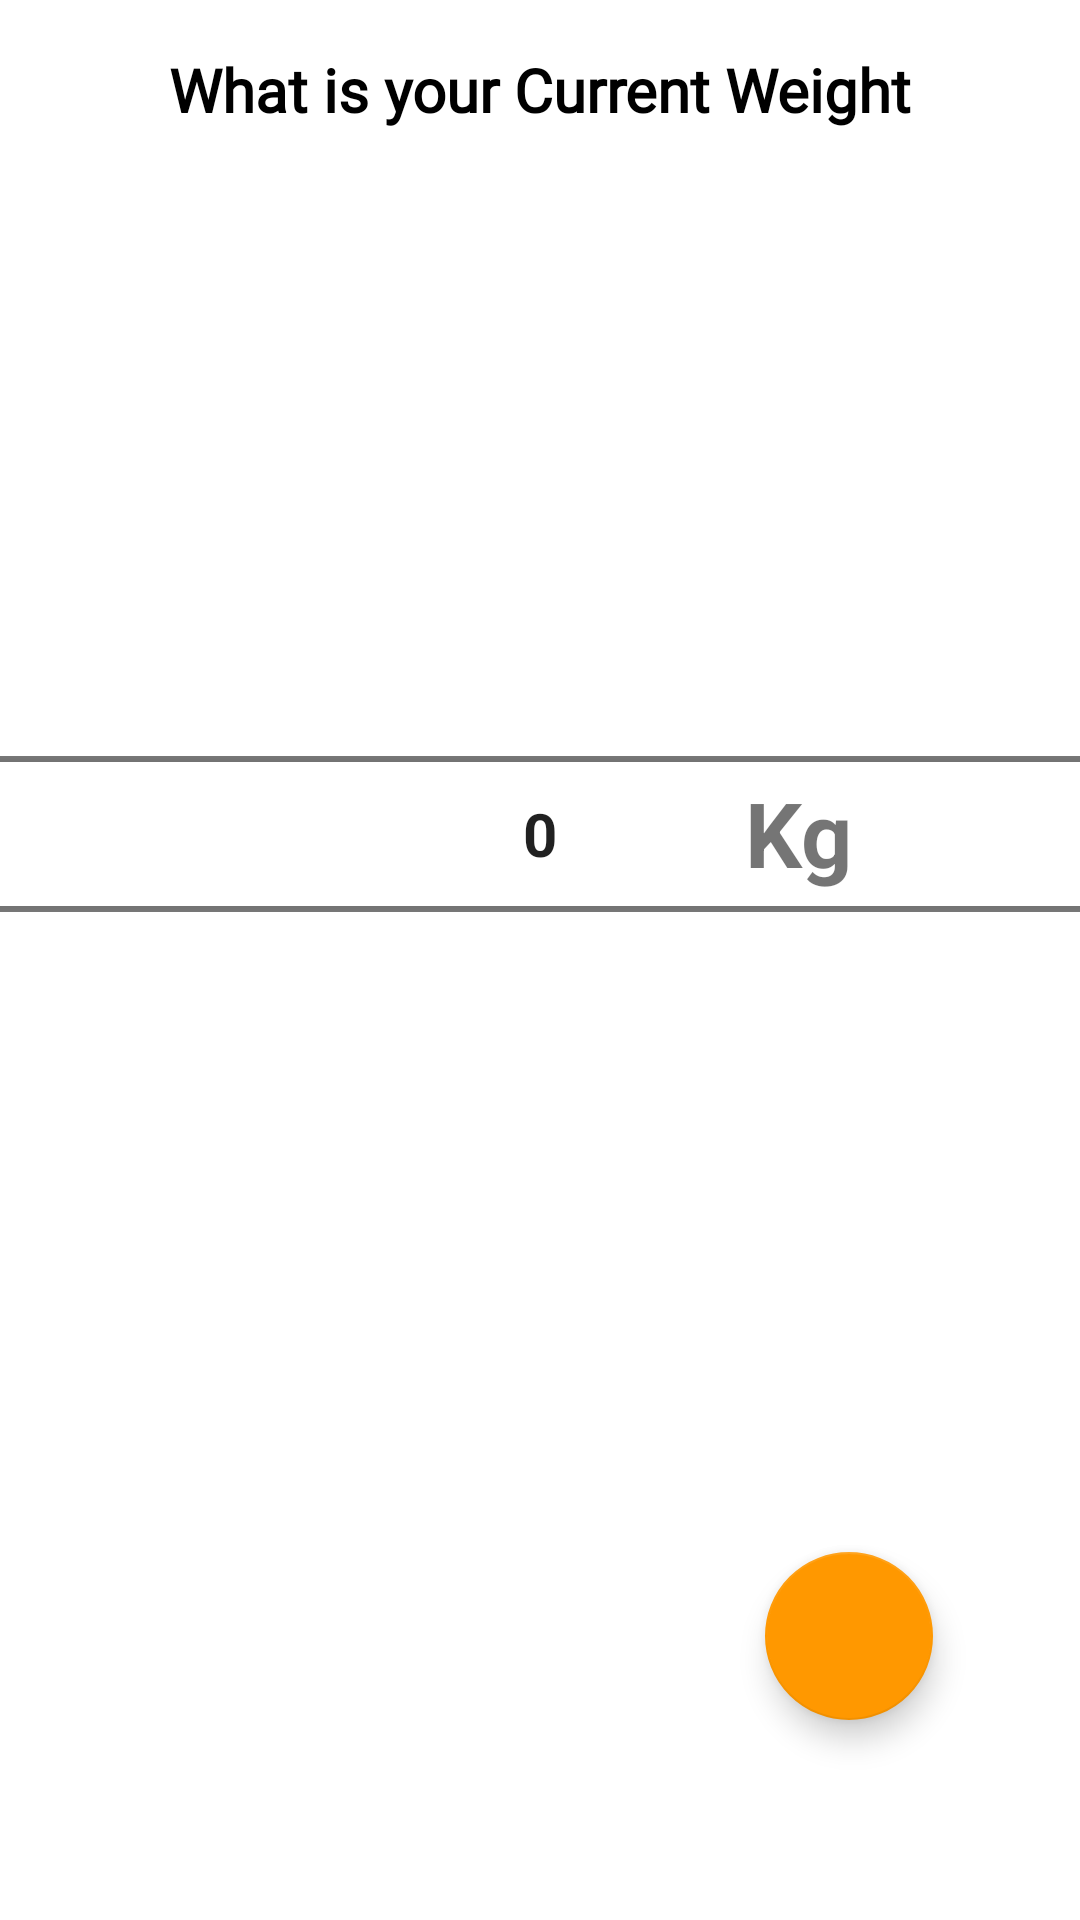

Reconstruct the res/layout file that produces this screen, plus the resources it refers to.
<!-- AndroidManifest.xml: application theme Theme.HealthyMode -->
<!-- res/layout/fragment_add_weight.xml -->
<?xml version="1.0" encoding="utf-8"?>
<androidx.constraintlayout.widget.ConstraintLayout xmlns:android="http://schemas.android.com/apk/res/android"
    xmlns:tools="http://schemas.android.com/tools"
    android:layout_width="match_parent"
    android:layout_height="match_parent"
    xmlns:app="http://schemas.android.com/apk/res-auto"
    tools:context=".UI.Home.AddWeight">
    <androidx.constraintlayout.widget.ConstraintLayout
        android:id="@+id/weightv"
        android:layout_width="match_parent"
        android:layout_height="match_parent">
        <TextView
            android:id="@+id/tv"
            android:layout_width="match_parent"
            android:layout_height="60dp"
            android:text="What is your Current Weight"
            android:textSize="20sp"
            android:gravity="center"
            android:textAlignment="center"
            android:textColor="@color/black"
            android:textStyle="bold"
            android:fontFamily="@font/allerta"
            android:layout_marginTop="20dp"
            android:layout_marginBottom="20dp"
            tools:ignore="HardcodedText,M>issingConstraints,MissingConstraints,RtlCompat" />

        <NumberPicker
            android:id="@+id/weight"
            android:layout_width="match_parent"
            android:layout_height="wrap_content"
            android:layout_marginTop="128dp"
            android:backgroundTint="@color/white"
            android:theme="@style/Theme.picker"
            app:layout_constraintEnd_toEndOf="parent"
            app:layout_constraintHorizontal_bias="0.0"
            app:layout_constraintStart_toStartOf="parent"
            app:layout_constraintTop_toBottomOf="@id/tv" />

        <TextView
            android:id="@+id/unit"
            android:layout_width="wrap_content"
            android:layout_height="wrap_content"
            android:text="Kg"
            android:textSize="30sp"
            android:textStyle="bold"
            app:layout_constraintBottom_toBottomOf="@+id/weight"
            app:layout_constraintEnd_toEndOf="@+id/weight"
            app:layout_constraintHorizontal_bias="0.766"
            app:layout_constraintStart_toStartOf="@+id/weight"
            app:layout_constraintTop_toTopOf="@+id/weight"
            app:layout_constraintVertical_bias="0.496"
            tools:ignore="MissingConstraints" />

        <com.google.android.material.floatingactionbutton.FloatingActionButton
            android:id="@+id/add"
            android:layout_width="wrap_content"
            android:layout_height="wrap_content"
            android:layout_gravity="center"
            android:layout_marginBottom="64dp"
            android:clickable="true"
            android:focusable="true"
            android:src="@drawable/baseline_arrow_forward_ios_24"
            app:backgroundTint="@color/dark_orange"
            app:layout_constraintBottom_toBottomOf="parent"
            app:layout_constraintEnd_toEndOf="parent"
            app:layout_constraintHorizontal_bias="0.839"
            app:layout_constraintStart_toStartOf="parent"
            app:layout_constraintTop_toBottomOf="@+id/weight"
            app:layout_constraintVertical_bias="0.983"
            app:maxImageSize="40dp"
            tools:ignore="ContentDescription" />

    </androidx.constraintlayout.widget.ConstraintLayout>
   <androidx.constraintlayout.widget.ConstraintLayout
       android:layout_width="match_parent"
       android:layout_height="match_parent"
       android:visibility="gone"
       android:id="@+id/height">
       <TextView
           android:layout_width="match_parent"
           android:layout_height="wrap_content"
           android:layout_gravity="center"
           android:layout_marginTop="16dp"
           android:gravity="center"
           android:text="Set Height"
           android:textColor="@color/black"
           android:textSize="25sp"
           android:textStyle="bold"
           app:layout_constraintTop_toTopOf="parent"
           tools:layout_editor_absoluteX="0dp" />
       <LinearLayout

           android:layout_width="match_parent"
           android:layout_height="wrap_content"
           android:layout_gravity="center"
           android:background="@drawable/pop"
           android:backgroundTint="@color/white"
           android:orientation="vertical"
           app:boxCornerRadiusBottomEnd="20dp"
           app:boxCornerRadiusBottomStart="20dp"
           app:boxCornerRadiusTopEnd="20dp"
           app:boxCornerRadiusTopStart="20dp"
           app:layout_constraintBottom_toBottomOf="parent"
           app:layout_constraintEnd_toEndOf="parent"
           app:layout_constraintStart_toStartOf="parent"
           app:layout_constraintTop_toTopOf="parent"
           tools:ignore="MissingConstraints">

           <TextView
               android:layout_width="match_parent"
               android:layout_height="wrap_content"
               android:layout_gravity="center"
               android:gravity="center"
               android:text="ft                      inches"
               android:textSize="20sp"
               android:textStyle="bold"
               tools:ignore="HardcodedText" />

           <LinearLayout
               android:layout_width="match_parent"
               android:layout_height="wrap_content"
               android:orientation="horizontal"
               android:weightSum="2">

               <NumberPicker
                   android:id="@+id/ft"
                   android:layout_width="match_parent"
                   android:layout_height="wrap_content"
                   android:layout_weight="1"
                   android:backgroundTint="@color/white"
                   android:theme="@style/Theme.picker" />

               <NumberPicker
                   android:id="@+id/inch"
                   android:layout_width="match_parent"
                   android:layout_height="wrap_content"
                   android:layout_weight="1"
                   android:backgroundTint="@color/white"
                   android:theme="@style/Theme.picker" />
           </LinearLayout>

           <androidx.appcompat.widget.AppCompatButton
               android:id="@+id/addh"
               android:layout_width="wrap_content"
               android:layout_height="wrap_content"
               android:layout_gravity="bottom|center"
               android:layout_marginBottom="10dp"
               android:background="@drawable/btn"
               android:text="add" />
       </LinearLayout>

   </androidx.constraintlayout.widget.ConstraintLayout>
</androidx.constraintlayout.widget.ConstraintLayout>
<!-- resources referenced by this layout -->
<resources>
  <color name="black">#FF000000</color>
  <color name="dark_orange">#FF9800</color>
  <color name="white">#FFFFFFFF</color>
  <!-- drawable btn (drawable) -->
  <?xml version="1.0" encoding="utf-8"?>
  <shape xmlns:android="http://schemas.android.com/apk/res/android">
  <solid android:color="#FF9800"/>
      <corners android:radius="25dp"/>
  
  </shape>
  <!-- drawable pop (drawable) -->
  <?xml version="1.0" encoding="utf-8"?>
  <shape xmlns:android="http://schemas.android.com/apk/res/android">
      <solid android:color="#EEEEEE"/>
      <corners android:radius="25dp"/>
  
  </shape>
  <style name="Theme.picker" parent="Theme.MaterialComponents.Light.NoActionBar">
          <item name="android:textSize">20sp</item>
          <item name="android:textStyle">bold</item>
      </style>
  <style name="Theme.HealthyMode" parent="Theme.MaterialComponents.Light.NoActionBar">
          
          <item name="colorPrimary">@color/purple_500</item>
          <item name="colorPrimaryVariant">@color/purple_700</item>
          <item name="colorOnPrimary">@color/white</item>
          
  
          <item name="colorSecondary">@color/dark_orange</item>
  
          <item name="colorSecondaryVariant">@color/orange</item>
          <item name="colorOnSecondary">@color/black</item>
          
          <item name="android:statusBarColor">@color/background</item>
          
          <item name="snackbarStyle">@style/MySnackbar</item>
      </style>
  <color name="purple_500">#FF6200EE</color>
  <color name="purple_700">#FF3700B3</color>
  <color name="orange">#F1C43D</color>
  <color name="background">#EDEDED</color>
  <style name="MySnackbar" parent="Widget.MaterialComponents.Snackbar">
          <item name="android:layout_marginBottom">60dp</item>
      </style>
</resources>
